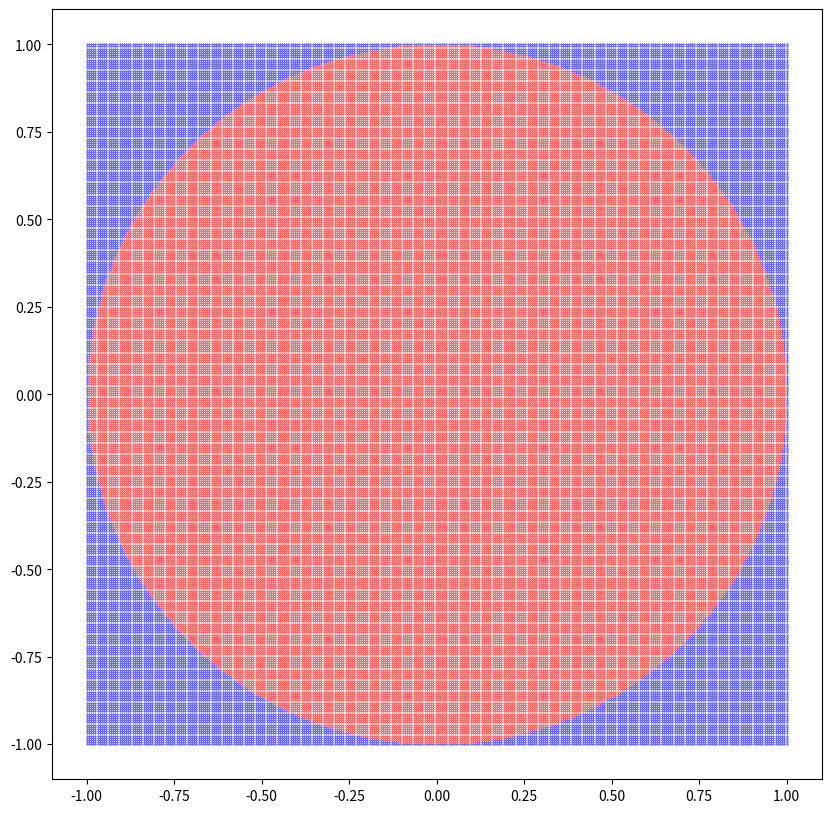

The matplotlib source for this figure:
"""mc_circle_grid.ipynb"""

# Cell 01

from matplotlib.patches import Rectangle

# ((x, y) anchor point, width, height)
bbox = Rectangle((-1, -1), 2, 2).get_bbox()
print(bbox)

side_dots = 320
total_dots = side_dots**2
print(f"{total_dots = :,}")

# Cell 02

import numpy as np
import pandas as pd

x = np.linspace(bbox.x0, bbox.x1, side_dots)  # type: ignore
y = np.linspace(bbox.y0, bbox.y1, side_dots)  # type: ignore

xv, yv = np.meshgrid(x, y)
x = xv.flatten()
y = yv.flatten()

pd.DataFrame({"x": x[:5], "y": y[:5]})

# Cell 03

d = np.sqrt(x**2 + y**2)

pd.DataFrame({"x": x[:5], "y": y[:5], "d": d[:5]})

# Cell 04

x_in = x[d <= 1.0]  # On or inside the circle
y_in = y[d <= 1.0]
x_out = x[d > 1.0]  # Outside the circle
y_out = y[d > 1.0]

pd.DataFrame(
    {"x_in": x_in[:5], "y_in": y_in[:5], "x_out": x_out[:5], "y_out": y_out[:5]}
)

# Cell 05

import matplotlib.pyplot as plt

plt.figure(figsize=(10, 10))
plt.scatter(x_in, y_in, color="red", marker=".", s=0.5)
plt.scatter(x_out, y_out, color="blue", marker=".", s=0.5)
plt.gca().set_aspect("equal")
plt.show()

# Cell 06

act = np.pi
est = (bbox.width * bbox.height) * np.count_nonzero(d <= 1.0) / total_dots
err = np.abs((est - act) / act)

print(f"dots = {total_dots:,}")
print(f"act = {act:.6f}")
print(f"est = {est:.6f}")
print(f"err = {err:.5%}")